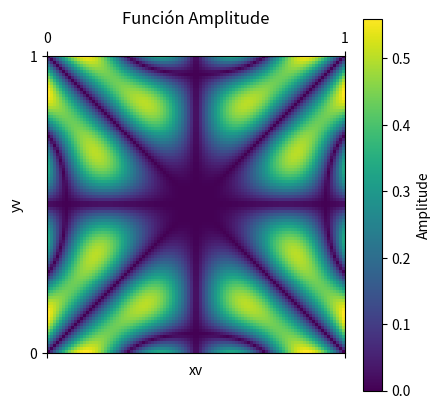

Write the Python code that produced this figure.
import numpy as np
import matplotlib.pyplot as plt

def amplitude(xv: float, yv: float, n: int, m: int) -> float: 
    return np.abs(np.sin(n*np.pi*xv/2)*np.sin(m*np.pi*yv/2)-np.sin(m*np.pi*xv/2)*np.sin(n*np.pi*yv/2))

# Crear una malla de puntos en el rango [0, 100] x [0, 100]
x = np.linspace(-1, 1, 100)
y = np.linspace(-1, 1, 100)
X, Y = np.meshgrid(x, y)

# Calcular los valores de la función amplitude para cada punto
Z = amplitude(X, Y, 3, 3.5)

# Visualizar usando matshow
plt.matshow(Z, cmap='viridis', origin='lower', extent=[0, 1, 0, 1])
plt.colorbar(label='Amplitude')
plt.title('Función Amplitude')
plt.xlabel('xv')
plt.ylabel('yv')
plt.show()